Image classification data set "texas_tortoise_composite" (csekharan/tortoise-predictor on GitHub). Class labels (3): blank, other animal, tortoise.

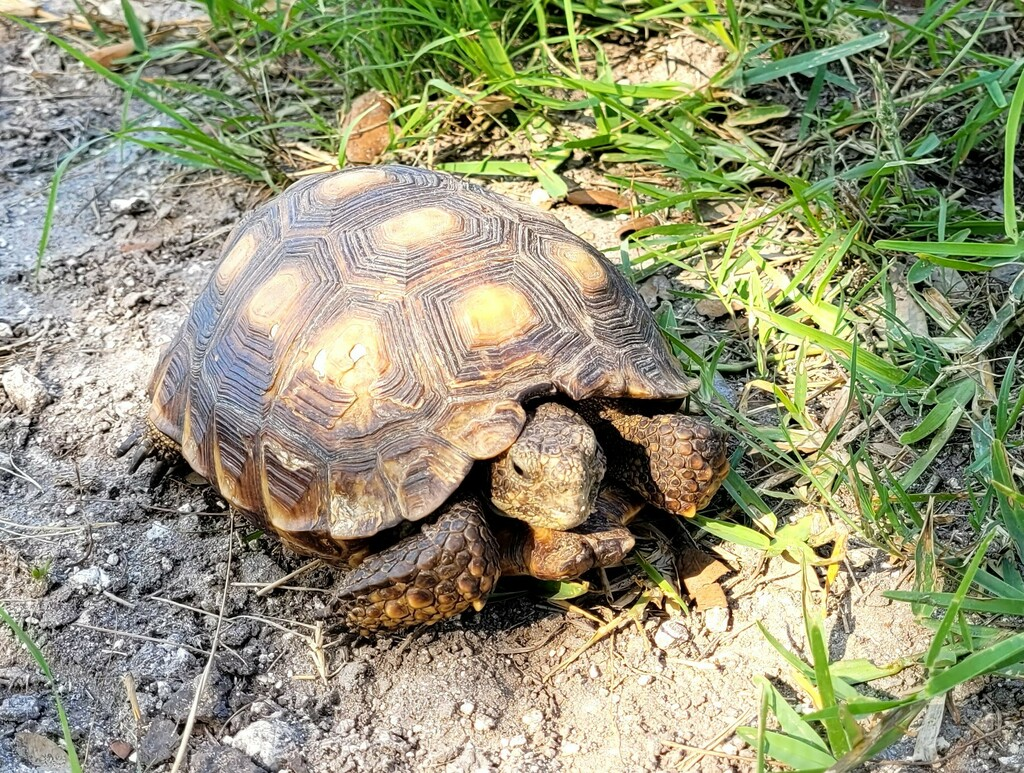
Label: tortoise

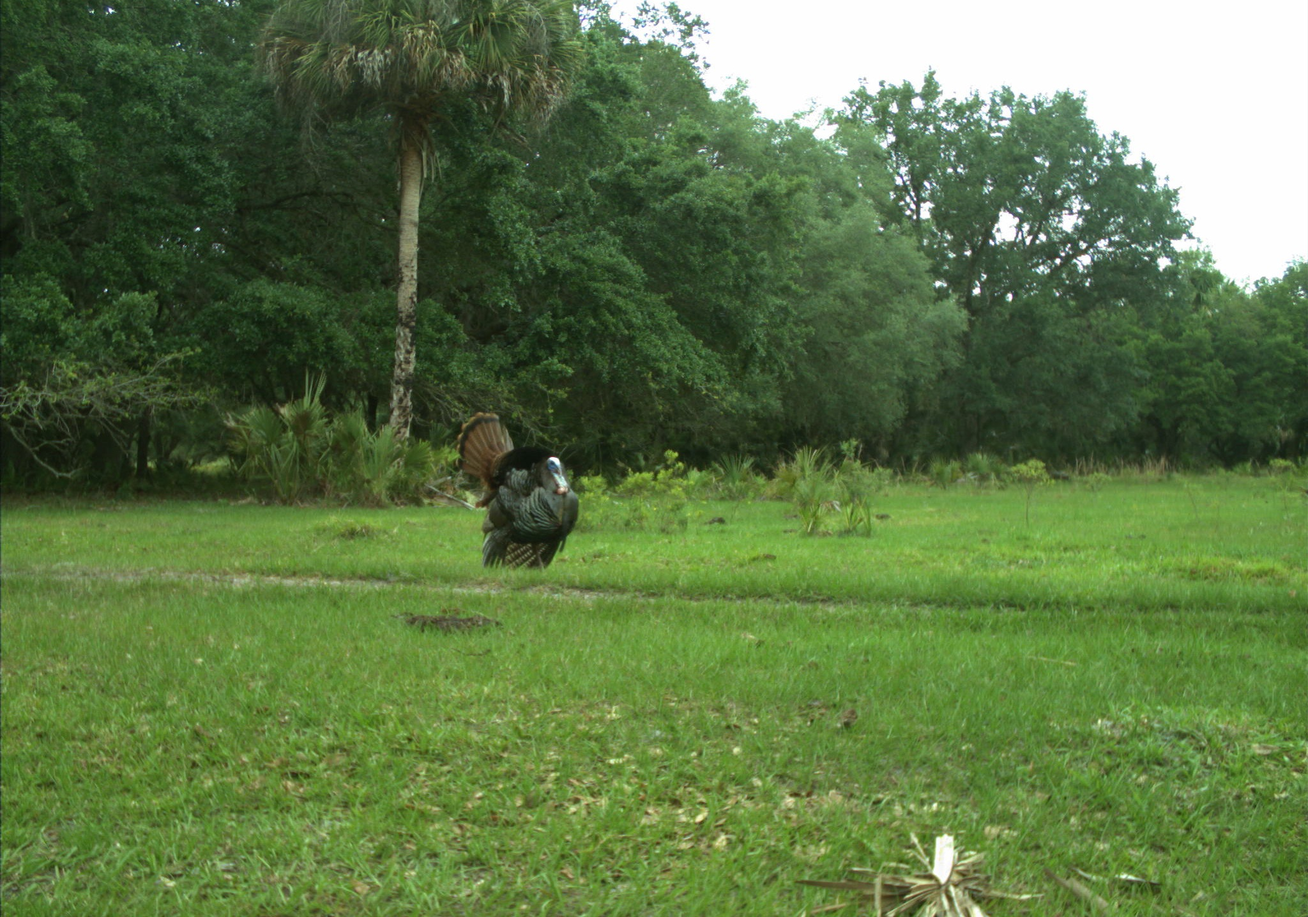
Label: other animal

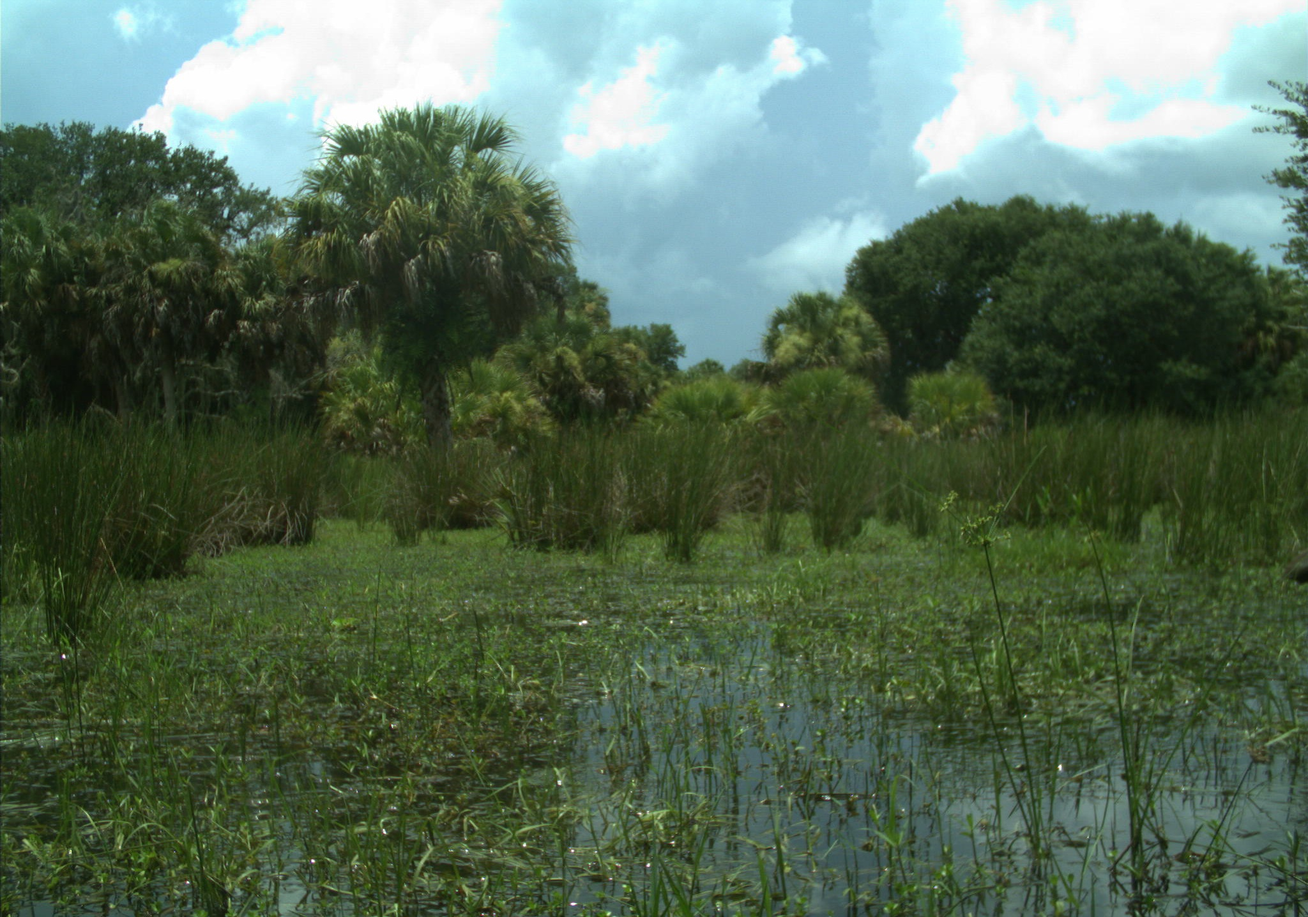
Label: other animal

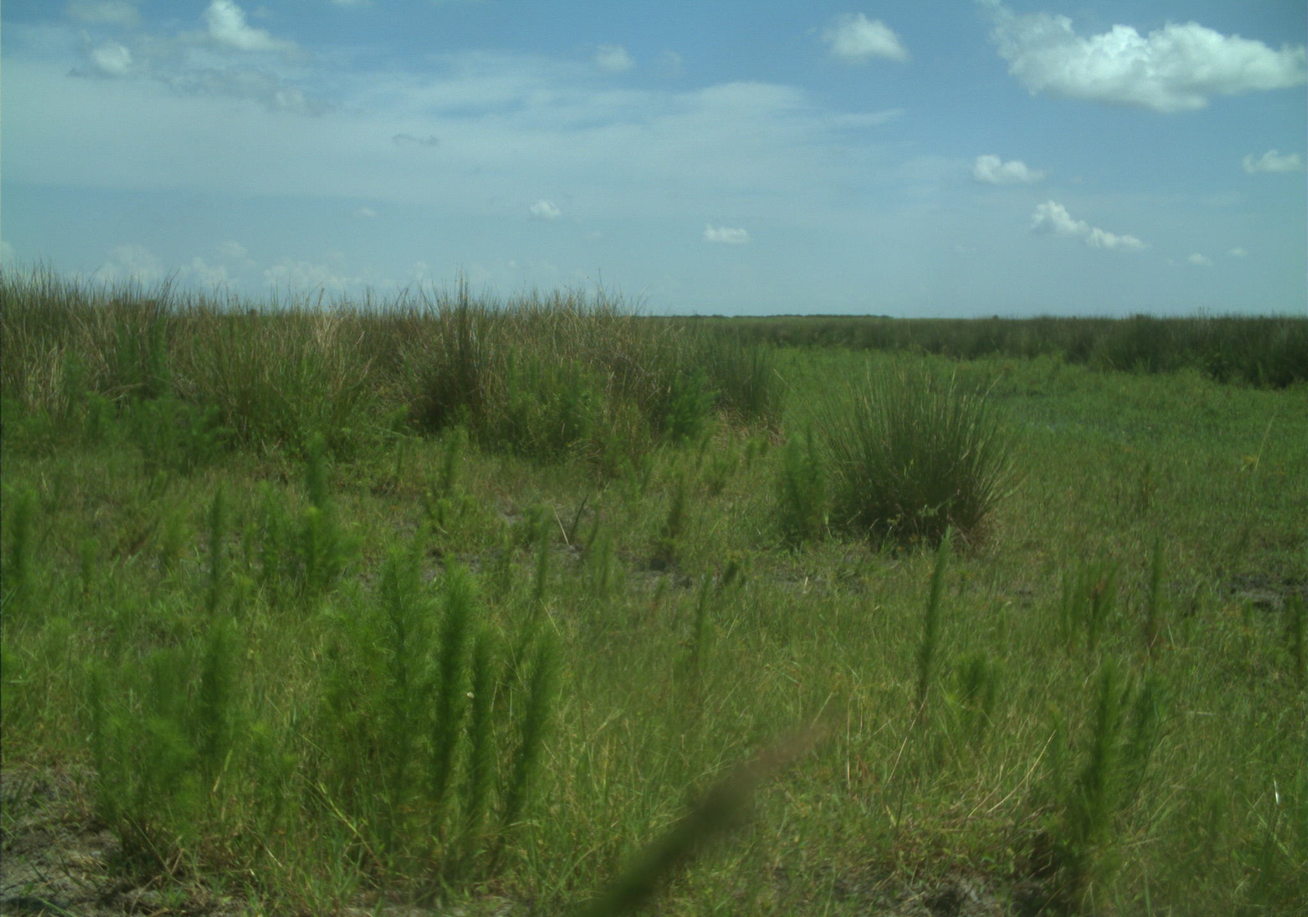
Label: blank

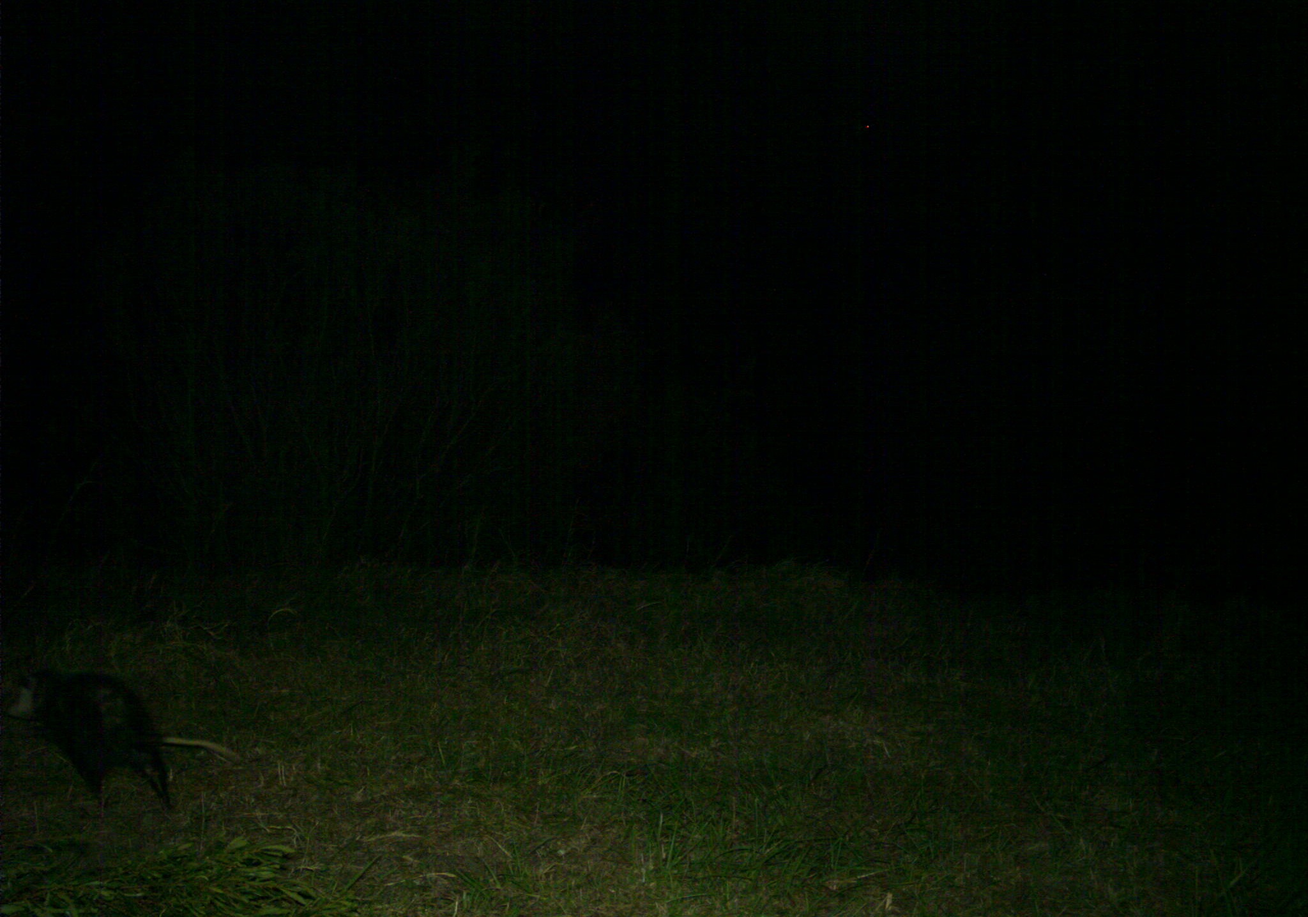
Label: other animal

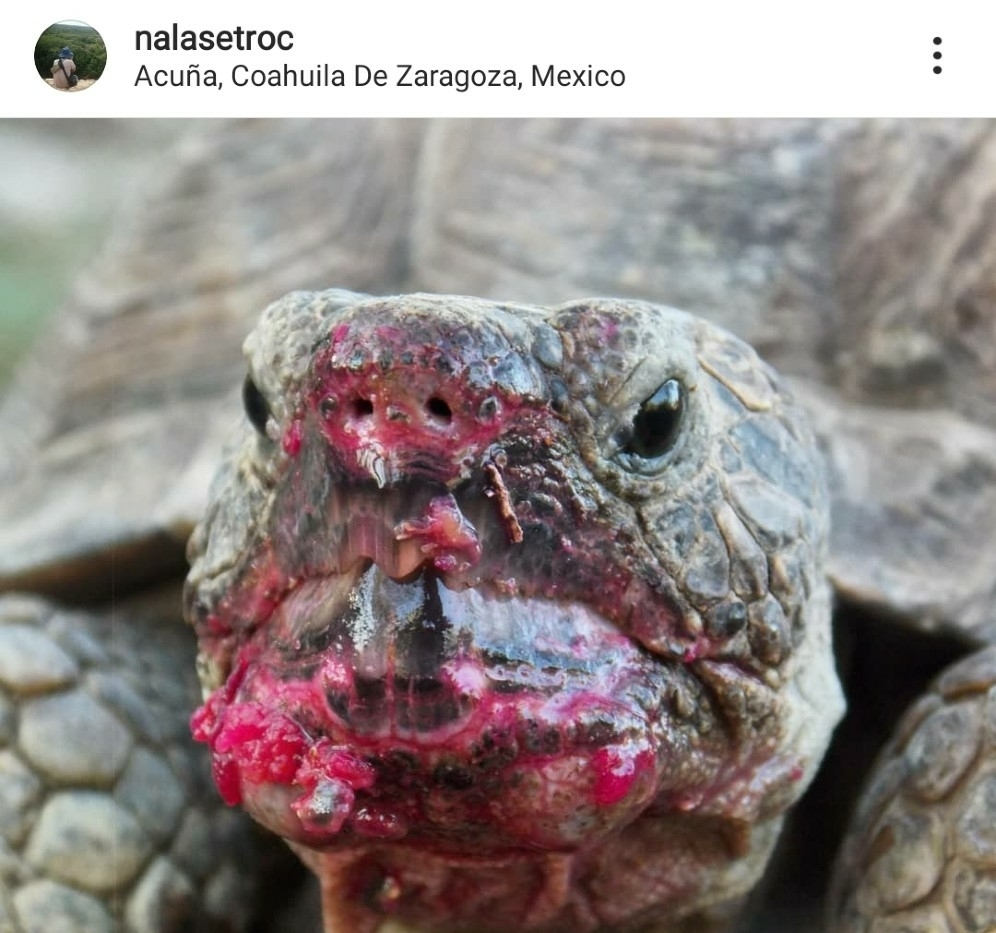
Label: tortoise
